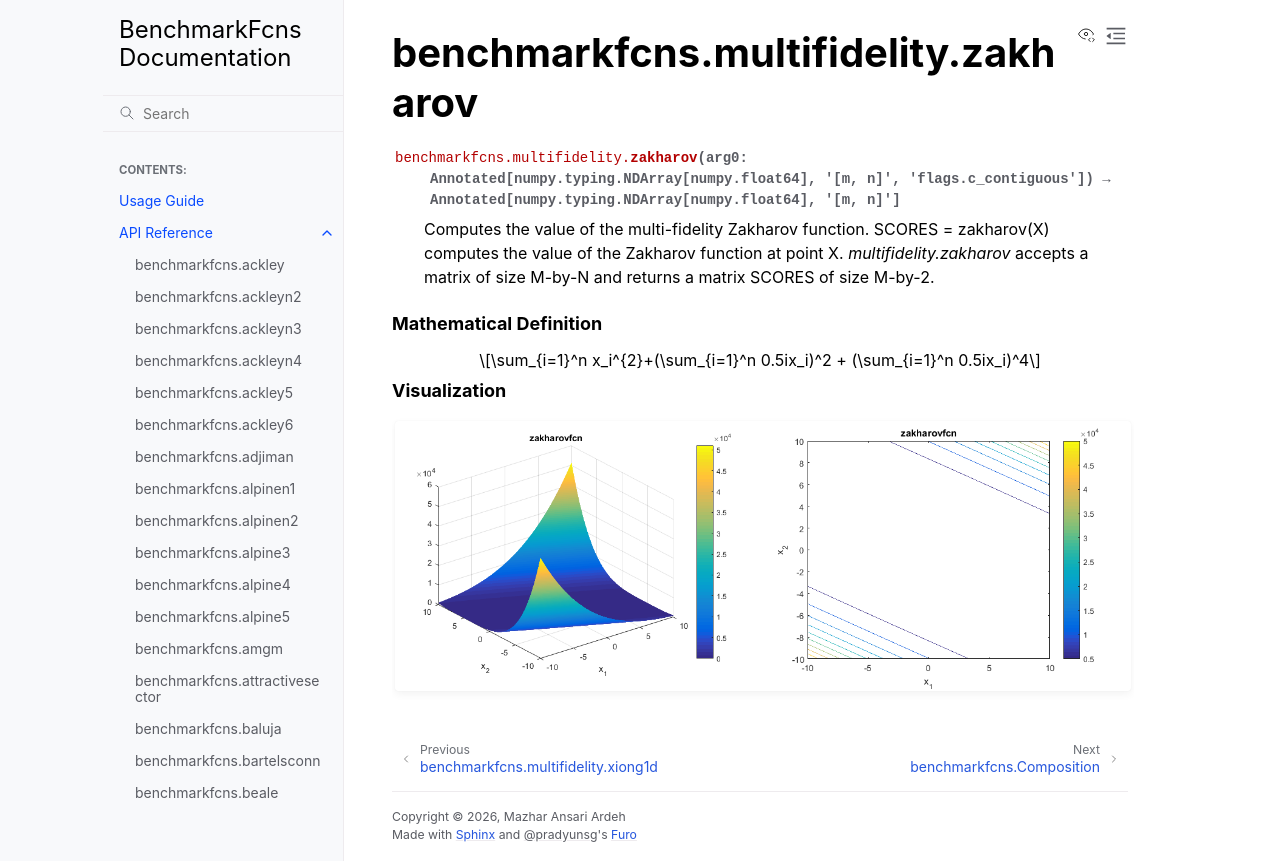

repository: mazhar-ansari-ardeh/BenchmarkFcns · page: generated/benchmarkfcns.multifidelity.zakharov.html · generator: sphinx

benchmarkfcns.multifidelity.zakharov
====================================

.. currentmodule:: benchmarkfcns.multifidelity

.. autofunction:: zakharov

.. raw:: html

   <div style="clear: both"></div>



.. rubric:: Mathematical Definition

.. math::

   \sum_{i=1}^n x_i^{2}+(\sum_{i=1}^n 0.5ix_i)^2 + (\sum_{i=1}^n 0.5ix_i)^4

.. rubric:: Visualization

.. function-plots:: benchmarkfcns.multifidelity.zakharov
